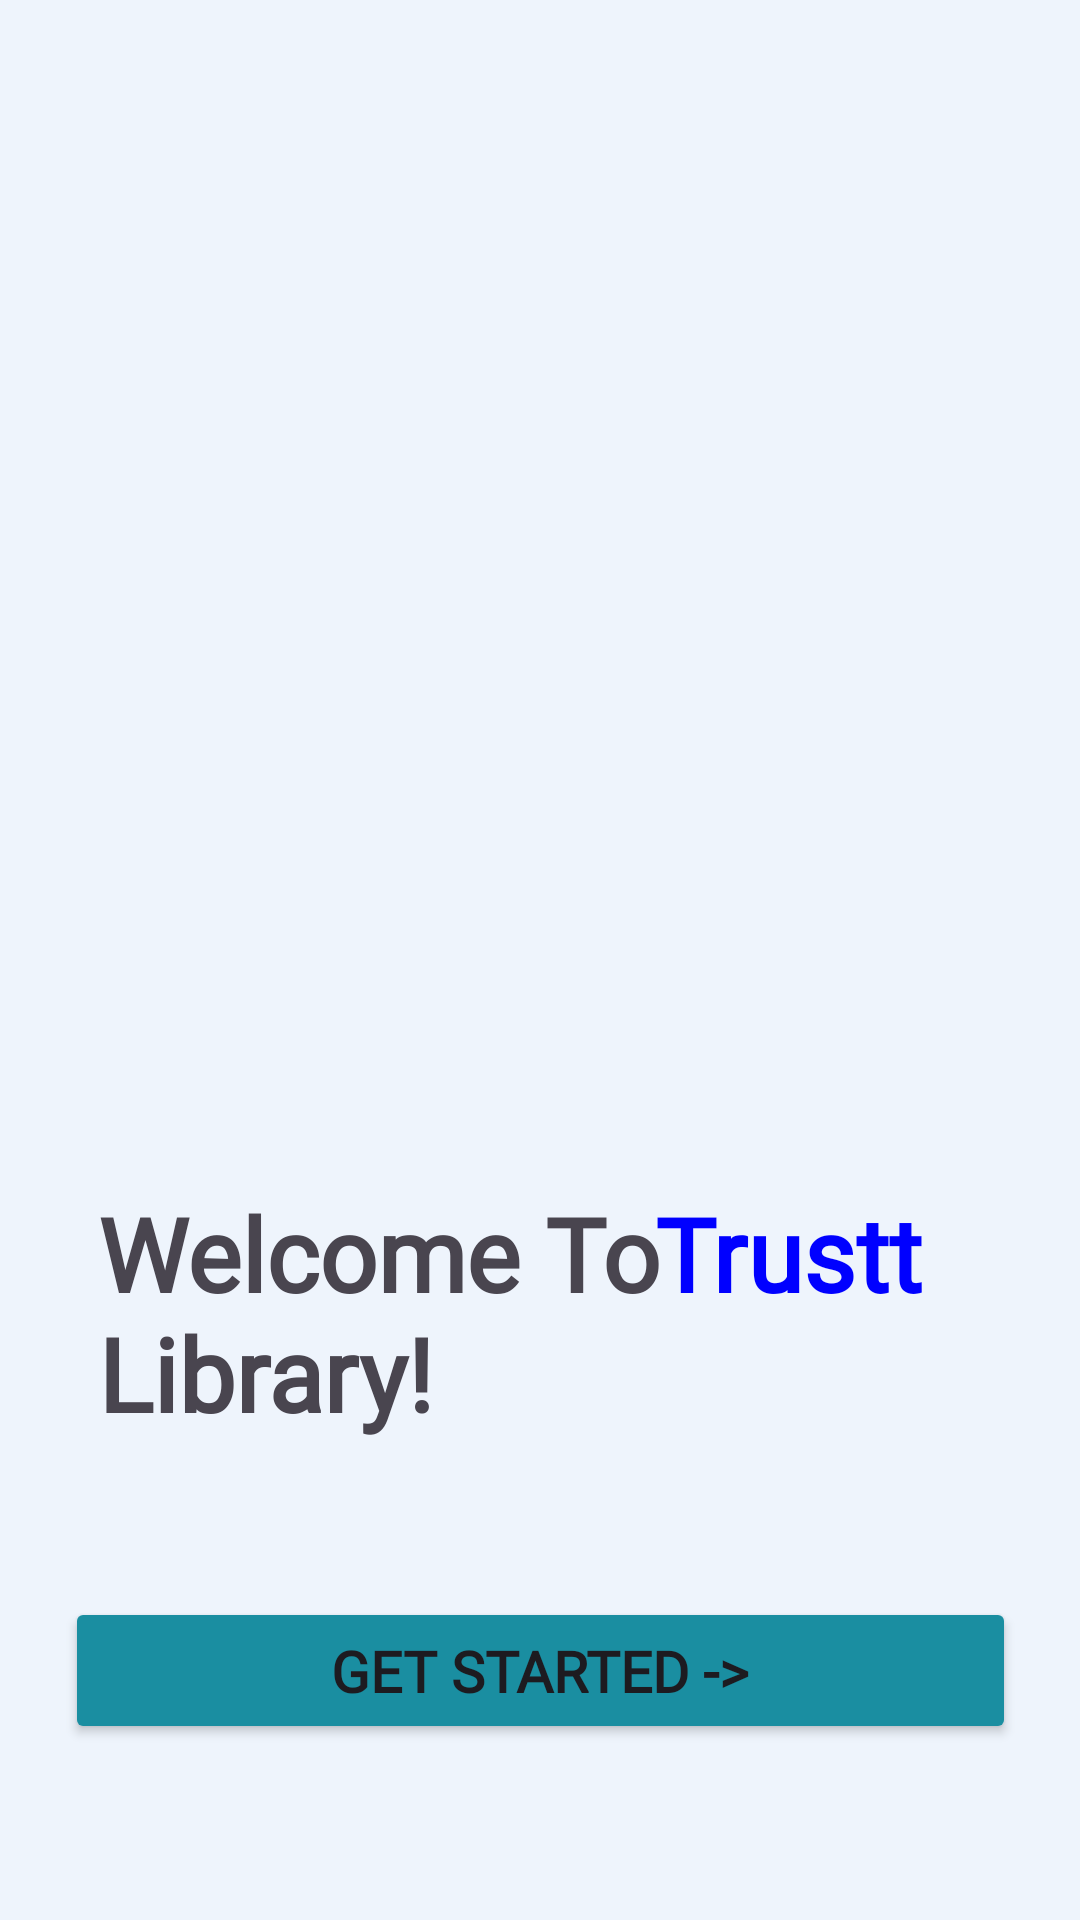

Layout XML and referenced resources for this Android screen:
<!-- AndroidManifest.xml: application theme Theme.BookWise -->
<!-- res/layout/activity_member1.xml -->
<?xml version="1.0" encoding="utf-8"?>
<layout xmlns:tools="http://schemas.android.com/tools"
    xmlns:android="http://schemas.android.com/apk/res/android"
    xmlns:app="http://schemas.android.com/apk/res-auto">

    <androidx.constraintlayout.widget.ConstraintLayout
        android:id="@+id/main"
        android:layout_width="match_parent"
        android:layout_height="match_parent"
        android:background="#EEF4FC"
        tools:context=".Member.MemberActivity1">


        <TextView
            android:id="@+id/textView2"
            android:layout_width="212dp"
            android:layout_height="87dp"
            android:fontFamily="@font/inter"
            android:text="Welcome To  Library!"
            android:textSize="34sp"
            android:textStyle="bold"
            app:layout_constraintBottom_toBottomOf="parent"
            app:layout_constraintEnd_toEndOf="parent"
            app:layout_constraintHorizontal_bias="0.221"
            app:layout_constraintStart_toStartOf="parent"
            app:layout_constraintTop_toTopOf="parent"
            app:layout_constraintVertical_bias="0.714" />

        <TextView
            android:id="@+id/textView"
            android:layout_width="wrap_content"
            android:layout_height="wrap_content"
            android:fontFamily="@font/inter"
            android:text="Trustt"
            android:textColor="#0000FF"
            android:textSize="34sp"
            android:textStyle="bold"
            app:layout_constraintBottom_toBottomOf="parent"
            app:layout_constraintEnd_toEndOf="parent"
            app:layout_constraintHorizontal_bias="0.807"
            app:layout_constraintStart_toStartOf="parent"
            app:layout_constraintTop_toTopOf="@+id/textView2"
            app:layout_constraintVertical_bias="0.0" />

        <Button
            android:id="@+id/button3"
            android:layout_width="317dp"
            android:layout_height="49dp"
            android:backgroundTint="#1A8EA1"
            android:fontFamily="@font/inter"
            android:text="Get Started ->"
            android:textAlignment="center"
            android:textSize="19sp"
            android:textStyle="bold"
            app:cornerRadius="10dp"
            app:layout_constraintBottom_toBottomOf="parent"
            app:layout_constraintEnd_toEndOf="parent"
            app:layout_constraintStart_toStartOf="parent"
            app:layout_constraintTop_toBottomOf="@+id/textView2"
            app:layout_constraintVertical_bias="0.463" />

        <ImageView
            android:id="@+id/imageView5"
            android:layout_width="wrap_content"
            android:layout_height="wrap_content"
            android:src="@drawable/book_image"
            app:layout_constraintBottom_toTopOf="@+id/textView2"
            app:layout_constraintEnd_toEndOf="parent"
            app:layout_constraintHorizontal_bias="0.0"
            app:layout_constraintStart_toStartOf="parent"
            app:layout_constraintTop_toTopOf="parent"
            app:layout_constraintVertical_bias="0.0" />


    </androidx.constraintlayout.widget.ConstraintLayout>
</layout>
<!-- resources referenced by this layout -->
<resources>
  <!-- drawable book_image: png bitmap (mipmap-hdpi, 241366 bytes) -->
  <style name="Theme.BookWise" parent="Base.Theme.BookWise" />
  <style name="Base.Theme.BookWise" parent="Theme.Material3.DayNight.NoActionBar">
          
          
      </style>
</resources>
